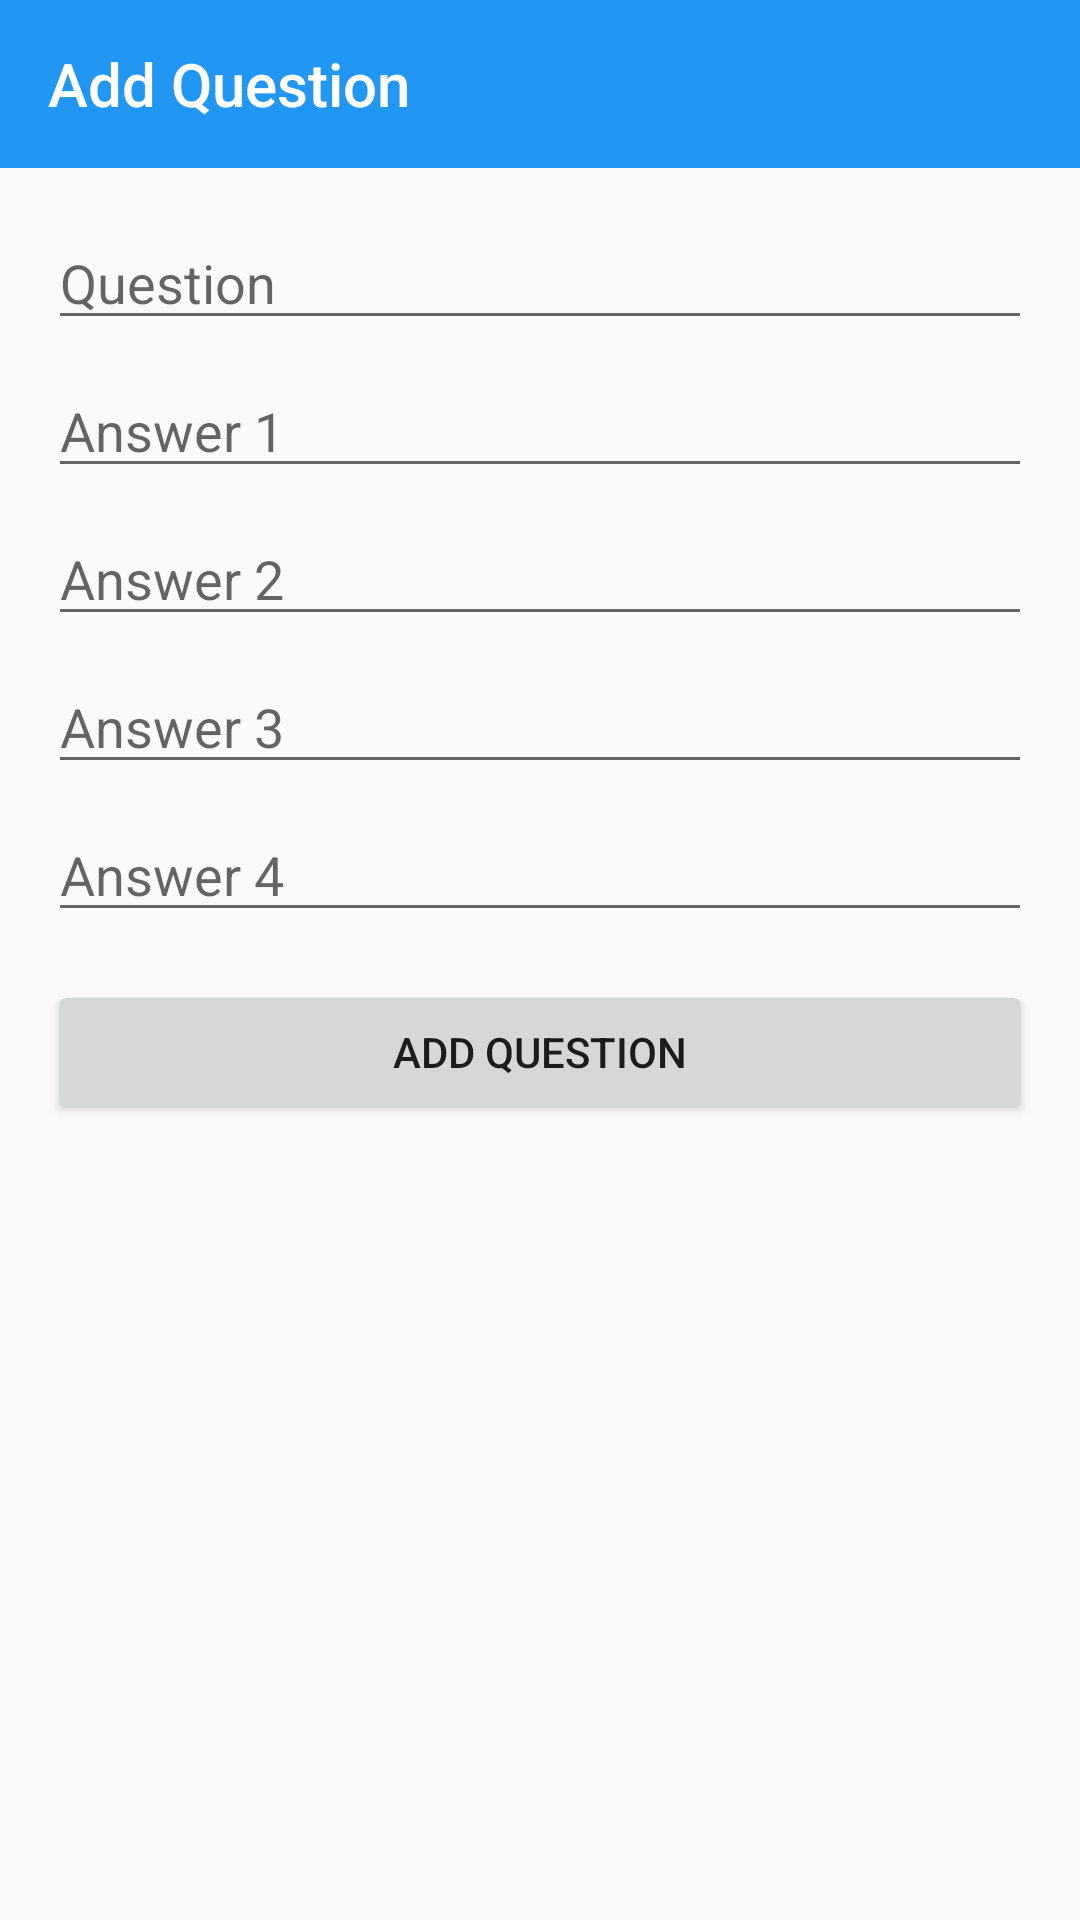

Produce the Android XML layout that renders to this screen, including the resource entries it uses.
<!-- AndroidManifest.xml: application theme Theme.AppCompat.DayNight.NoActionBar -->
<!-- res/layout/activity_add_q.xml -->
<?xml version="1.0" encoding="utf-8"?>
<LinearLayout xmlns:android="http://schemas.android.com/apk/res/android"
    xmlns:app="http://schemas.android.com/apk/res-auto"
    xmlns:tools="http://schemas.android.com/tools"
    android:id="@+id/main"
    android:layout_width="match_parent"
    android:layout_height="match_parent"
    android:orientation="vertical"
    tools:context=".addQ">

    <androidx.appcompat.widget.Toolbar
        android:id="@+id/toolbar"
        android:layout_width="match_parent"
        android:layout_height="?attr/actionBarSize"
        android:background="#2196F3"
        app:title="Add Question"
        app:titleTextColor="@android:color/white" />

    <ScrollView
        android:layout_width="match_parent"
        android:layout_height="match_parent">

        <LinearLayout
            android:layout_width="match_parent"
            android:layout_height="wrap_content"
            android:orientation="vertical"
            android:padding="16dp">

            <EditText
                android:id="@+id/editTextText"
                android:layout_width="match_parent"
                android:layout_height="wrap_content"
                android:layout_marginBottom="8dp"
                android:hint="Question"
                android:inputType="text" />

            <EditText
                android:id="@+id/editTextText3"
                android:layout_width="match_parent"
                android:layout_height="wrap_content"
                android:layout_marginBottom="8dp"
                android:hint="Answer 1"
                android:inputType="text" />

            <EditText
                android:id="@+id/editTextText4"
                android:layout_width="match_parent"
                android:layout_height="wrap_content"
                android:layout_marginBottom="8dp"
                android:hint="Answer 2"
                android:inputType="text" />

            <EditText
                android:id="@+id/editTextText6"
                android:layout_width="match_parent"
                android:layout_height="wrap_content"
                android:layout_marginBottom="8dp"
                android:hint="Answer 3"
                android:inputType="text" />

            <EditText
                android:id="@+id/editTextText5"
                android:layout_width="match_parent"
                android:layout_height="wrap_content"
                android:layout_marginBottom="16dp"
                android:hint="Answer 4"
                android:inputType="text" />

            <Button
                android:id="@+id/button6"
                android:layout_width="match_parent"
                android:layout_height="wrap_content"
                android:onClick="addQuestion"
                android:text="Add Question" />

        </LinearLayout>
    </ScrollView>

</LinearLayout>
<!-- resources referenced by this layout -->
<resources>

</resources>
